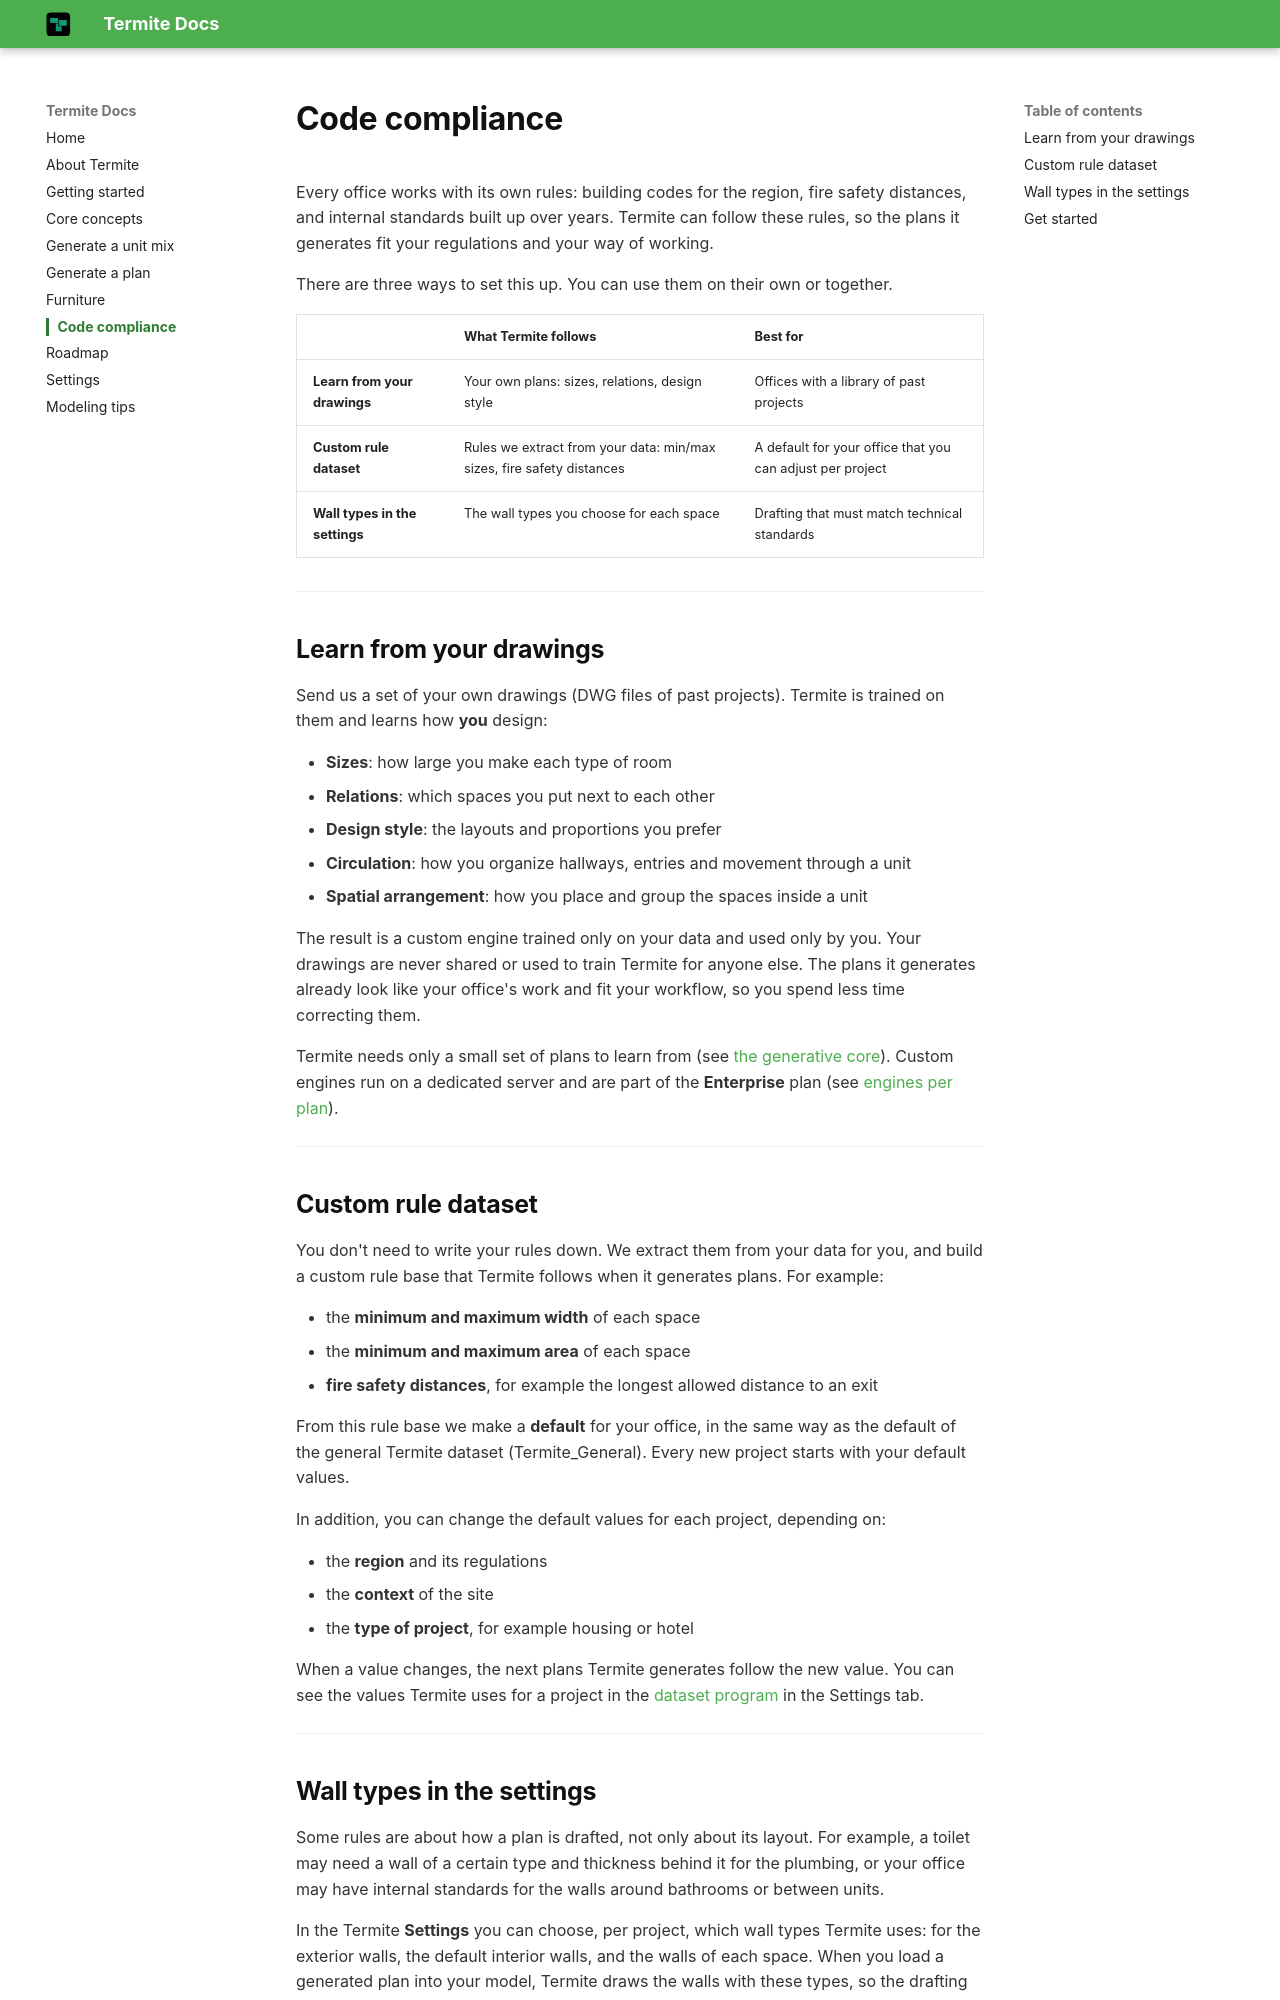

repository: Mohammad-H93/documents · page: code-compliance/index.html · generator: mkdocs

# Code compliance

Every office works with its own rules: building codes for the region, fire safety distances, and internal standards built up over years. Termite can follow these rules, so the plans it generates fit your regulations and your way of working.

There are three ways to set this up. You can use them on their own or together.

| | What Termite follows | Best for |
|---|---|---|
| **Learn from your drawings** | Your own plans: sizes, relations, design style | Offices with a library of past projects |
| **Custom rule dataset** | Rules we extract from your data: min/max sizes, fire safety distances | A default for your office that you can adjust per project |
| **Wall types in the settings** | The wall types you choose for each space | Drafting that must match technical standards |

---

## Learn from your drawings

Send us a set of your own drawings (DWG files of past projects). Termite is trained on them and learns how **you** design:

- **Sizes**: how large you make each type of room
- **Relations**: which spaces you put next to each other
- **Design style**: the layouts and proportions you prefer
- **Circulation**: how you organize hallways, entries and movement through a unit
- **Spatial arrangement**: how you place and group the spaces inside a unit

The result is a custom engine trained only on your data and used only by you. Your drawings are never shared or used to train Termite for anyone else. The plans it generates already look like your office's work and fit your workflow, so you spend less time correcting them.

Termite needs only a small set of plans to learn from (see [the generative core](about.md#the-generative-core-t_queen_1)). Custom engines run on a dedicated server and are part of the **Enterprise** plan (see [engines per plan](about.md#engines-per-plan)).

---

## Custom rule dataset

You don't need to write your rules down. We extract them from your data for you, and build a custom rule base that Termite follows when it generates plans. For example:

- the **minimum and maximum width** of each space
- the **minimum and maximum area** of each space
- **fire safety distances**, for example the longest allowed distance to an exit

From this rule base we make a **default** for your office, in the same way as the default of the general Termite dataset (Termite_General). Every new project starts with your default values.

In addition, you can change the default values for each project, depending on:

- the **region** and its regulations
- the **context** of the site
- the **type of project**, for example housing or hotel

When a value changes, the next plans Termite generates follow the new value. You can see the values Termite uses for a project in the [dataset program](settings.md#dataset-program) in the Settings tab.

---
